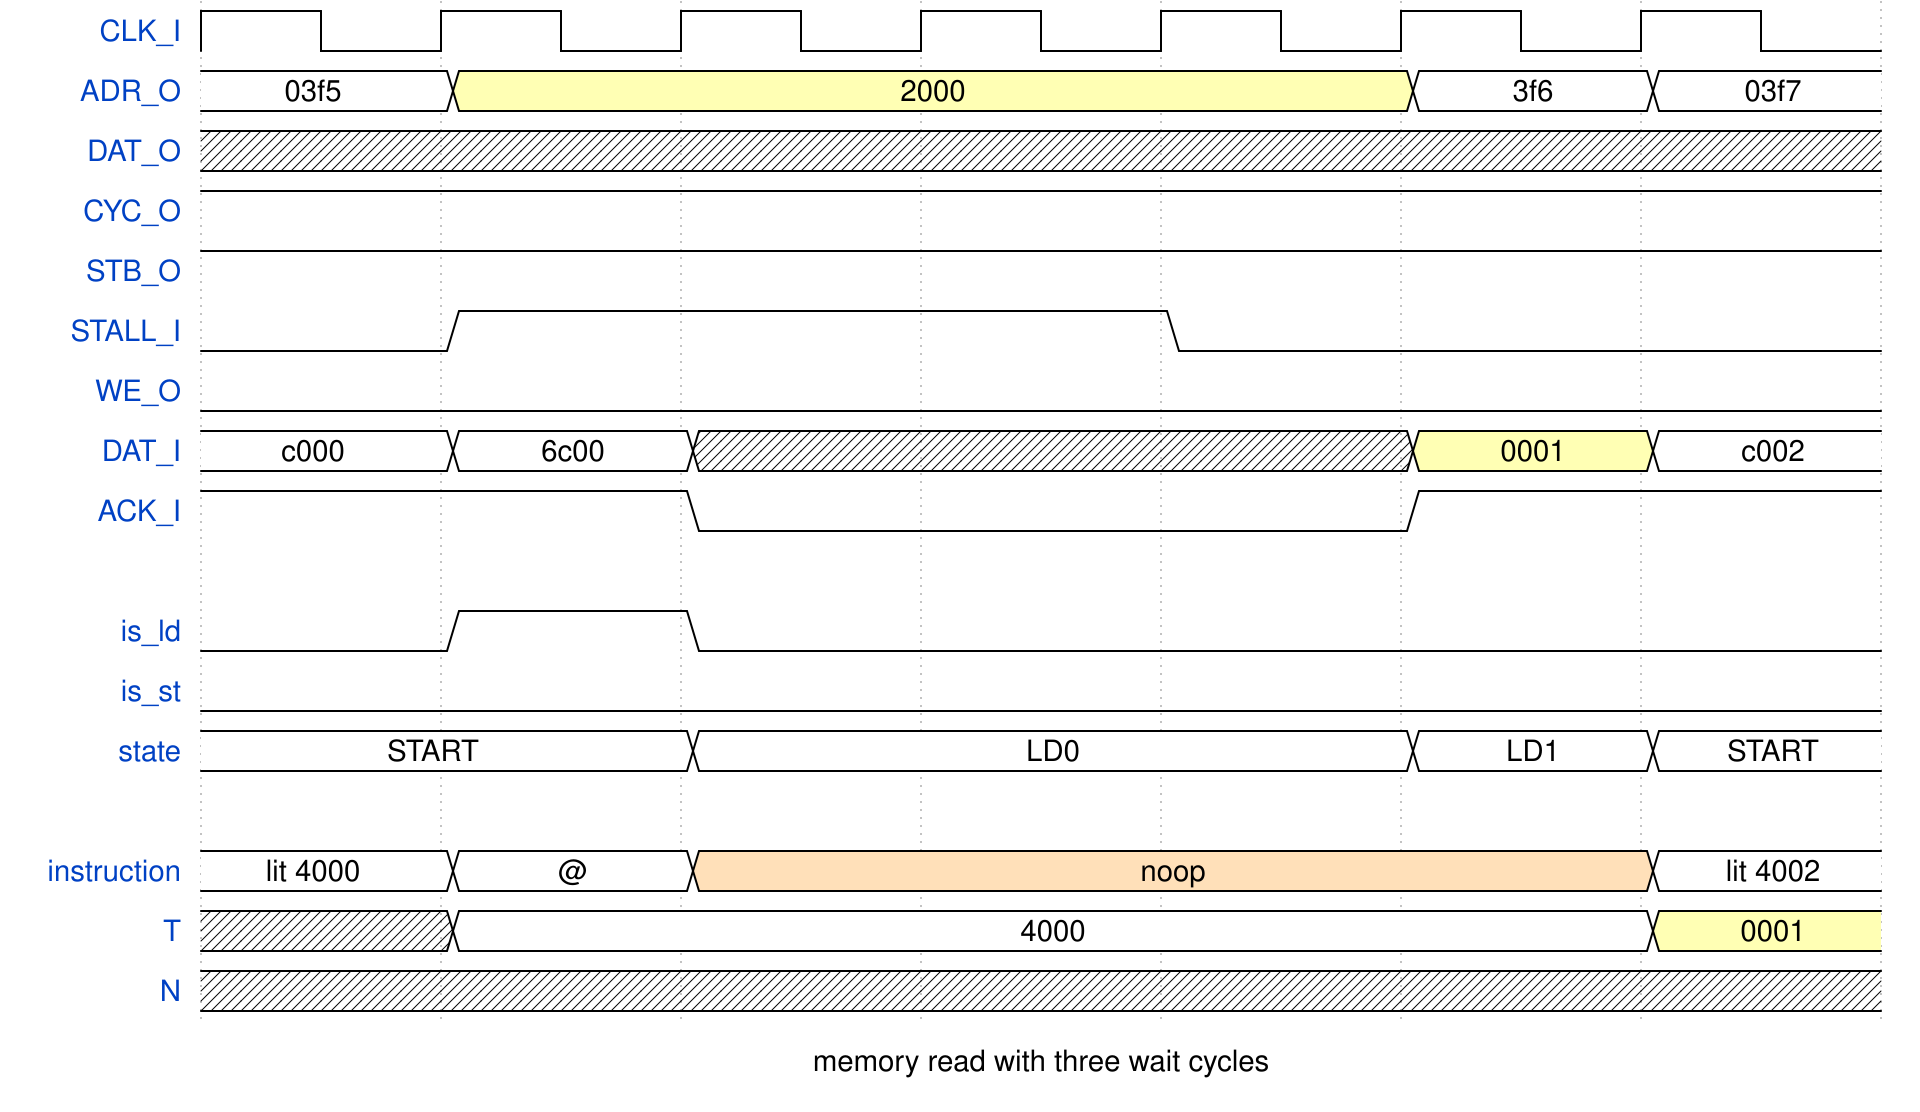

Write the WaveDrom specification (WaveJSON) that draws this timing diagram.

{signal: [
  {name: "CLK_I", wave: "p......"},
  {name: "ADR_O", wave: "23...22", data: ["03f5", "2000", "3f6","03f7"]},
  {name: "DAT_O", wave: "x......"},
  {name: "CYC_O", wave: "1......"},
  {name: "STB_O", wave: "1......"},
  {name: "STALL_I", wave: "01..0.."},
  {name: "WE_O", wave: "0......"},
  {name: "DAT_I", wave: "22xxx32", data: ["c000", "6c00", "0001", "c002"]},
  {name: "ACK_I", wave: "1.0..1."},
  {},
  {name: "is_ld", wave: "010...."},
  {name: "is_st", wave: "0......"},
  {name: "state", wave: "2.2..22", data: ["START", "LD0", "LD1", "START"]},
  {},
  {name: "instruction", wave: "224...2", data: ["lit 4000", "@", "noop", "lit 4002"]},
  {name: "T", wave: "x2....3", data: ["4000", "0001"]},
  {name: "N", wave: "x......"},
],
 config: {hscale: 2.5},
 foot: {text: "memory read with three wait cycles"}
}
